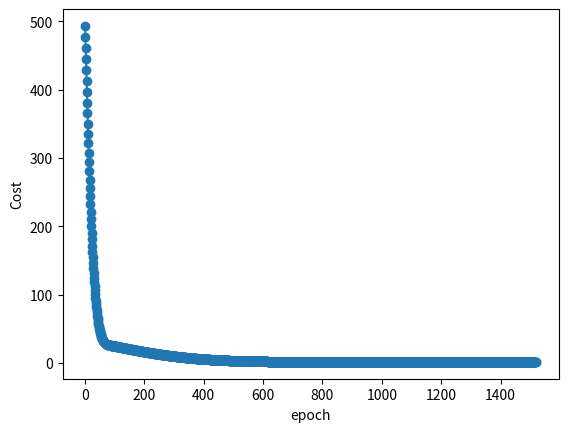

The matplotlib source for this figure:
import numpy as np
import matplotlib.pyplot as plt
import time
start_time = time.time()

# Input data points
data_points = [(1, 2), (2, 9), (3, 16), (4, 25), (5, 36)]
X = np.array([x for x, y in data_points])
y = np.array([y for x, y in data_points])

data_result = []

# Add a bias column to the input data for the constant term in the linear regression model
X_with_bias = np.c_[np.ones(X.shape[0]), X]

# Number of samples
m = X_with_bias.shape[0]

# Number of features
n_features = X_with_bias.shape[1]

# Setting parameters for the Adam algorithm
learning_rate = 0.1
beta1 = 0.9
beta2 = 0.999
epsilon = 1e-8

# Define parameters
theta = np.random.randn(n_features)

# Define variables for computing averages
m_t = np.zeros(n_features)
v_t = np.zeros(n_features)

def model(w, x):
    return w[1] * x + w[0]

def mean_squared_error(w):
    total_error = 0
    for x, y in data_points:
        total_error += (model(w, x) - y) ** 2
    return total_error / len(data_points)

# Training the model using the Adam algorithm
prev_cost = 2
cost = 1
epoch = 1
max_epoch = 5000

while np.abs(prev_cost-cost) > 1e-8 and max_epoch > epoch:
    # Compute gradients of the parameters
    gradients = (1/m) * X_with_bias.T.dot(X_with_bias.dot(theta) - y)
    
    # Update variables based on Adam
    m_t = beta1 * m_t + (1 - beta1) * gradients
    v_t = beta2 * v_t + (1 - beta2) * gradients**2
    m_t_hat = m_t / (1 - beta1**(epoch + 1))
    v_t_hat = v_t / (1 - beta2**(epoch + 1))
    
    theta -= learning_rate * m_t_hat / (np.sqrt(v_t_hat) + epsilon)

    prev_cost = cost
    cost = mean_squared_error(theta)

    data_result.append([epoch, cost])

    print(f"epoch = {epoch} cost = {cost}")
    epoch = epoch + 1

print("Model parameters:")
print(theta)

end_time = time.time()
total_time = end_time - start_time

print(f"Time running: {total_time} s")

plt.plot([x for x,_ in data_result], [y for _,y in data_result],marker='o')
plt.xlabel('epoch')
plt.ylabel('Cost')
plt.show()